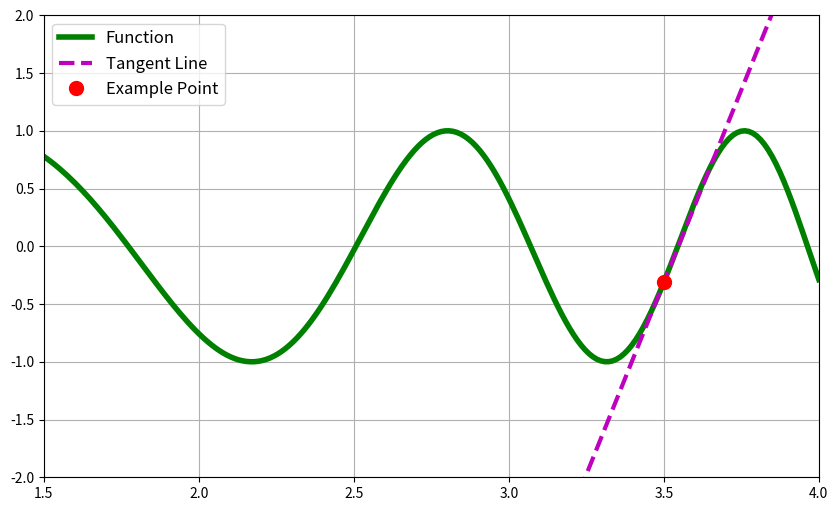

Here is the Python script that generated this plot:
import numpy as np
import matplotlib.pyplot as plt


def f(x):
    return np.sin(np.power(x, 2))


x = np.linspace(1.5, 4, 200)
y = f(x)

x0 = 3.5
dx = 0.001  # dx approaches zero
derivative = (f(x0 + dx) - f(x0)) / dx  # difference quotient
tangent = f(x0) + derivative * (x - x0)  # finding the tangent line

plt.figure(figsize=(10, 6))

plt.ylim(-2, 2)
plt.xlim(1.5, 4)

plt.plot(x, y, linewidth=4, color='g', label='Function')
plt.plot(x, tangent, color='m', linestyle='--', linewidth='3', label='Tangent Line')
plt.plot(x0, f(x0), 'o', color='r', markersize=10, label='Example Point')

plt.legend(fontsize=12)
plt.grid(True)
plt.show()

